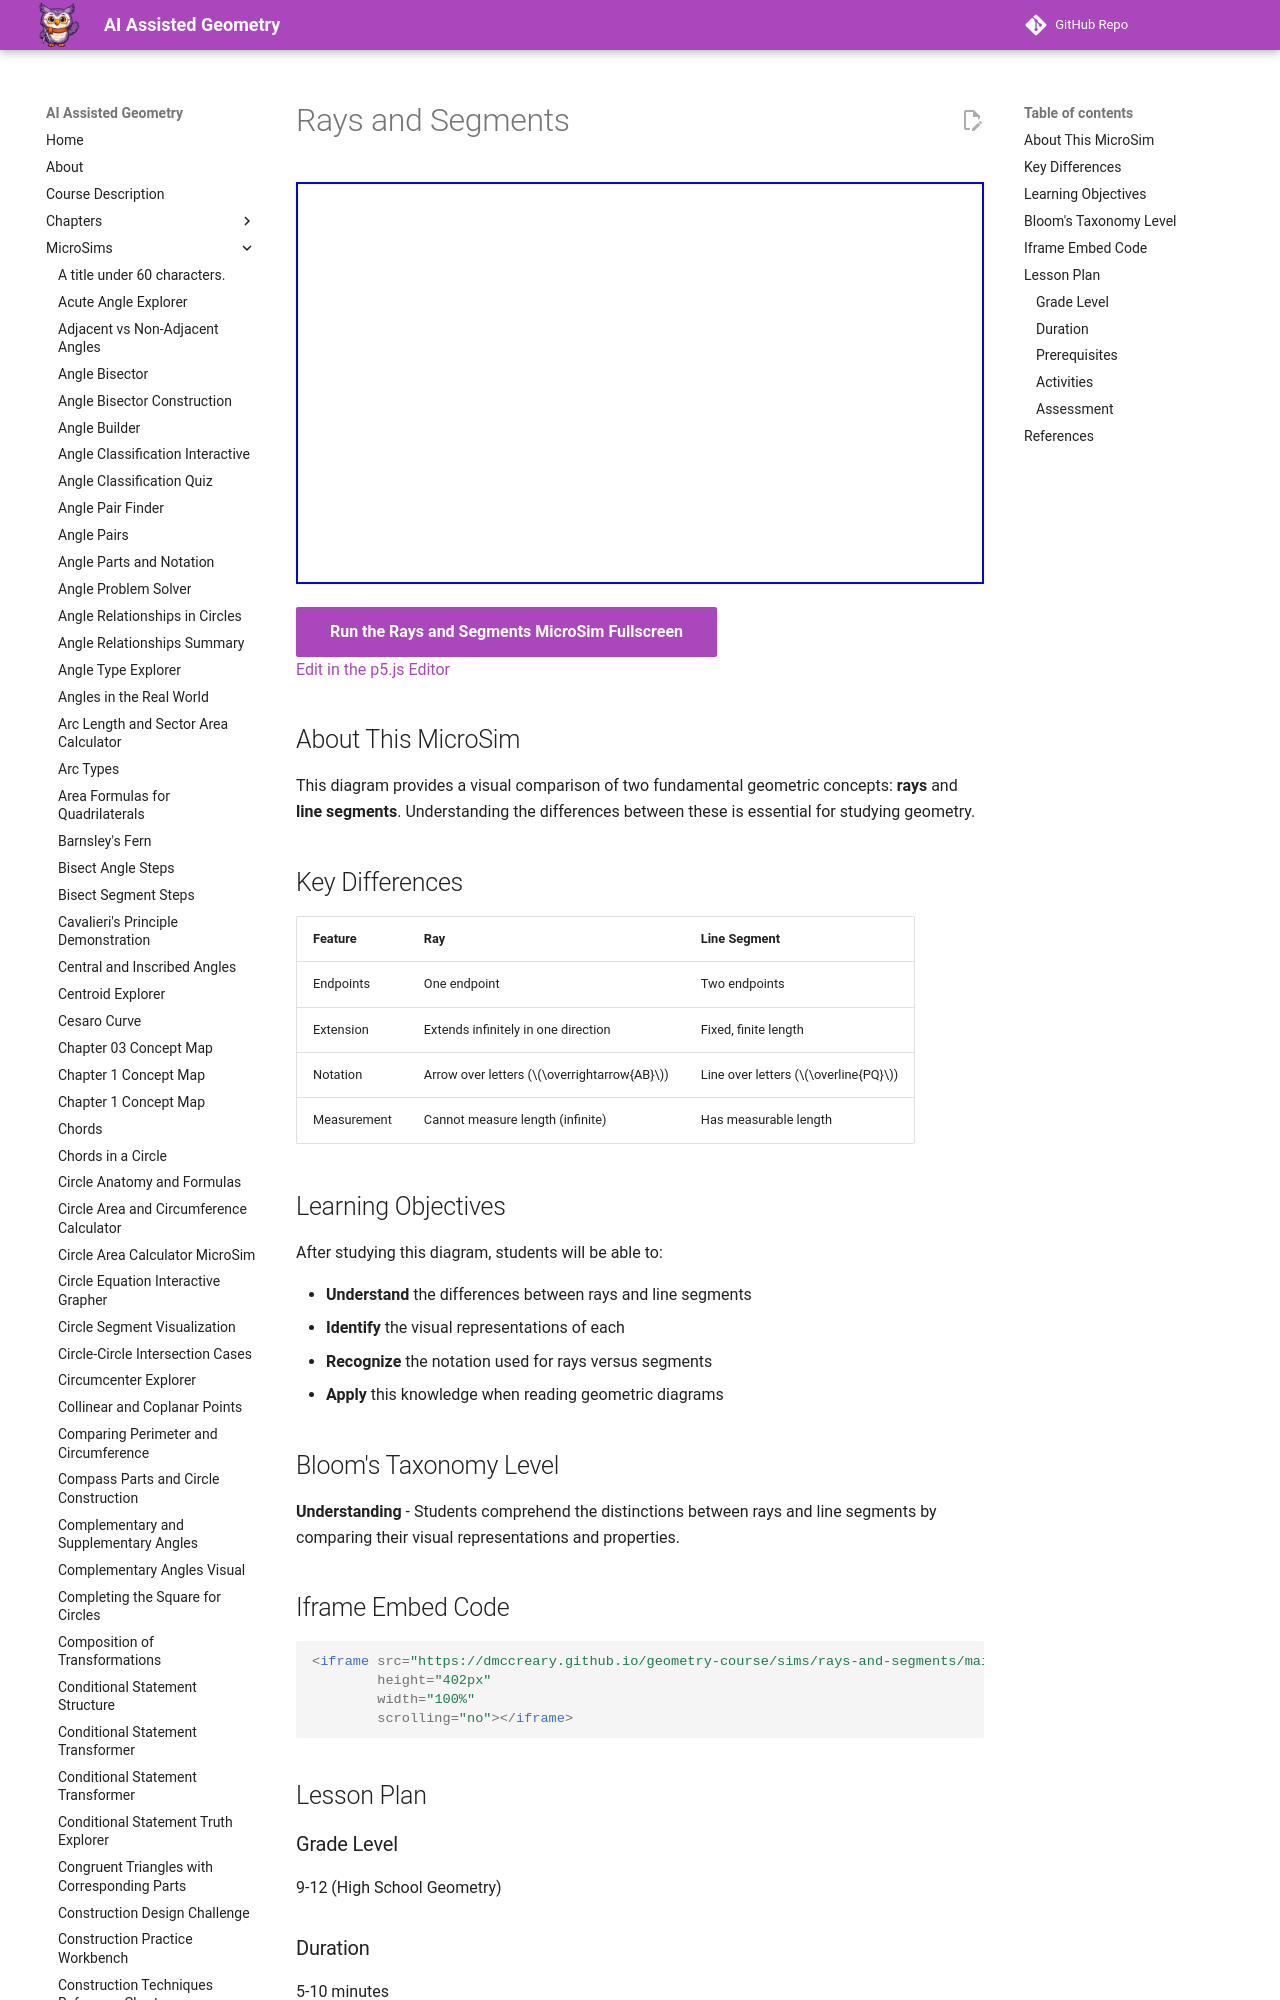

repository: dmccreary/geometry-course · page: sims/rays-and-segments/index.html · generator: mkdocs

---
title: Rays and Segments
description: A side-by-side comparison diagram showing the differences between rays and line segments in geometry.
image: /sims/rays-and-segments/rays-and-segments.png
og:image: /sims/rays-and-segments/rays-and-segments.png
twitter:image: /sims/rays-and-segments/rays-and-segments.png
social:
   cards: false
quality_score: 85
---

# Rays and Segments

<iframe src="main.html" height="402px" width="100%" scrolling="no"></iframe>

[Run the Rays and Segments MicroSim Fullscreen](./main.html){ .md-button .md-button--primary }
<br/>
[Edit in the p5.js Editor](https://editor.p5js.org/)

## About This MicroSim

This diagram provides a visual comparison of two fundamental geometric concepts: **rays** and **line segments**. Understanding the differences between these is essential for studying geometry.
